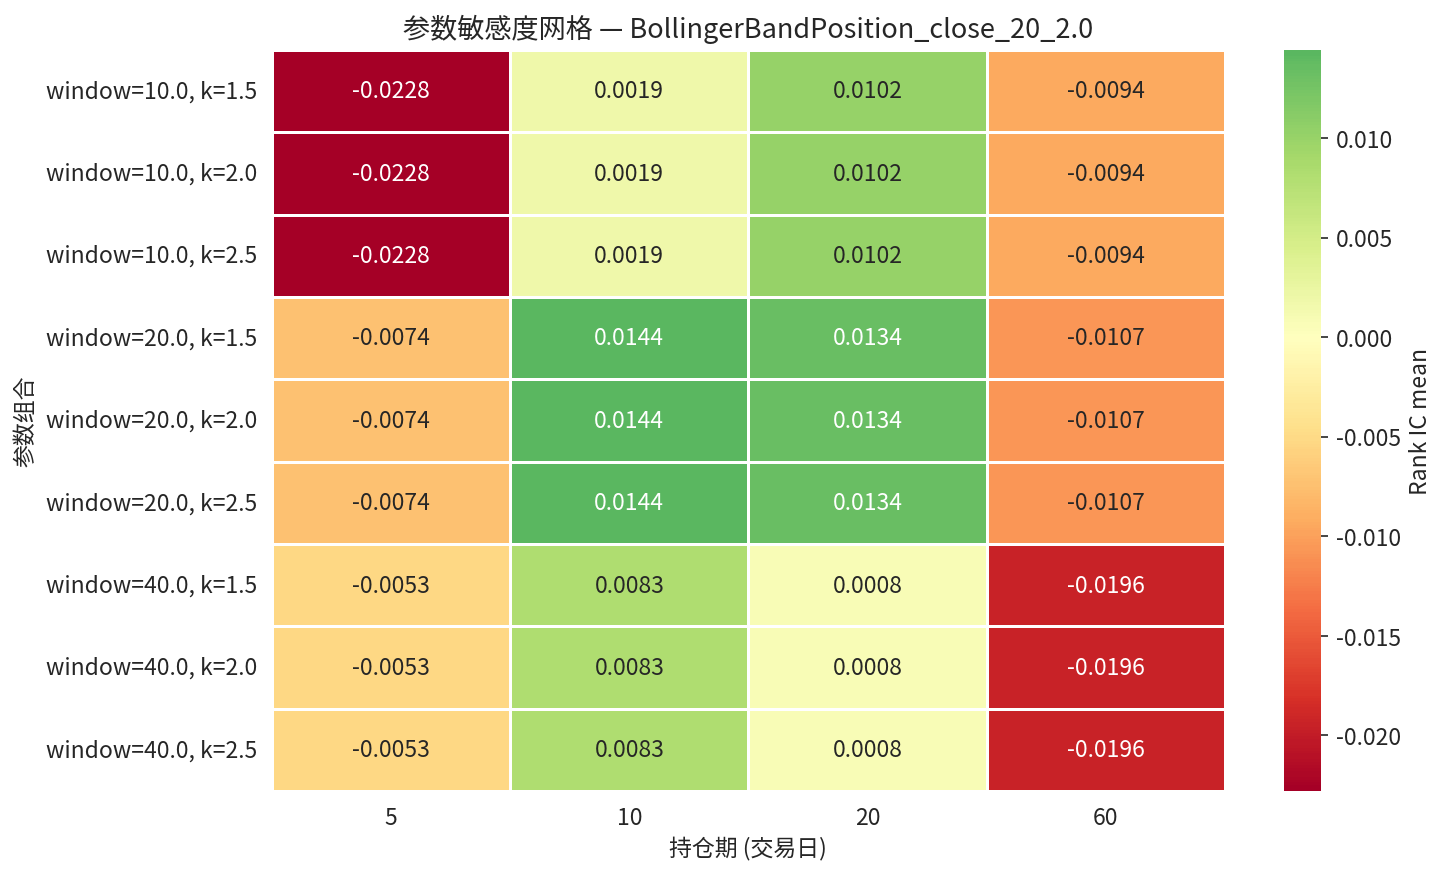

The file beside this chart, header and first rows:
param_label, 5, 10, 20, 60
window=10.0, k=1.5, -0.0228, 0.001911, 0.01016, -0.009357
window=10.0, k=2.0, -0.0228, 0.001911, 0.01016, -0.009357
window=10.0, k=2.5, -0.0228, 0.001911, 0.01016, -0.009357
window=20.0, k=1.5, -0.007436, 0.01442, 0.0134, -0.01073
window=20.0, k=2.0, -0.007436, 0.01442, 0.0134, -0.01073
window=20.0, k=2.5, -0.007436, 0.01442, 0.0134, -0.01073
window=40.0, k=1.5, -0.00533, 0.008262, 0.0007722, -0.01957
window=40.0, k=2.0, -0.00533, 0.008262, 0.0007722, -0.01957
window=40.0, k=2.5, -0.00533, 0.008262, 0.0007722, -0.01957
